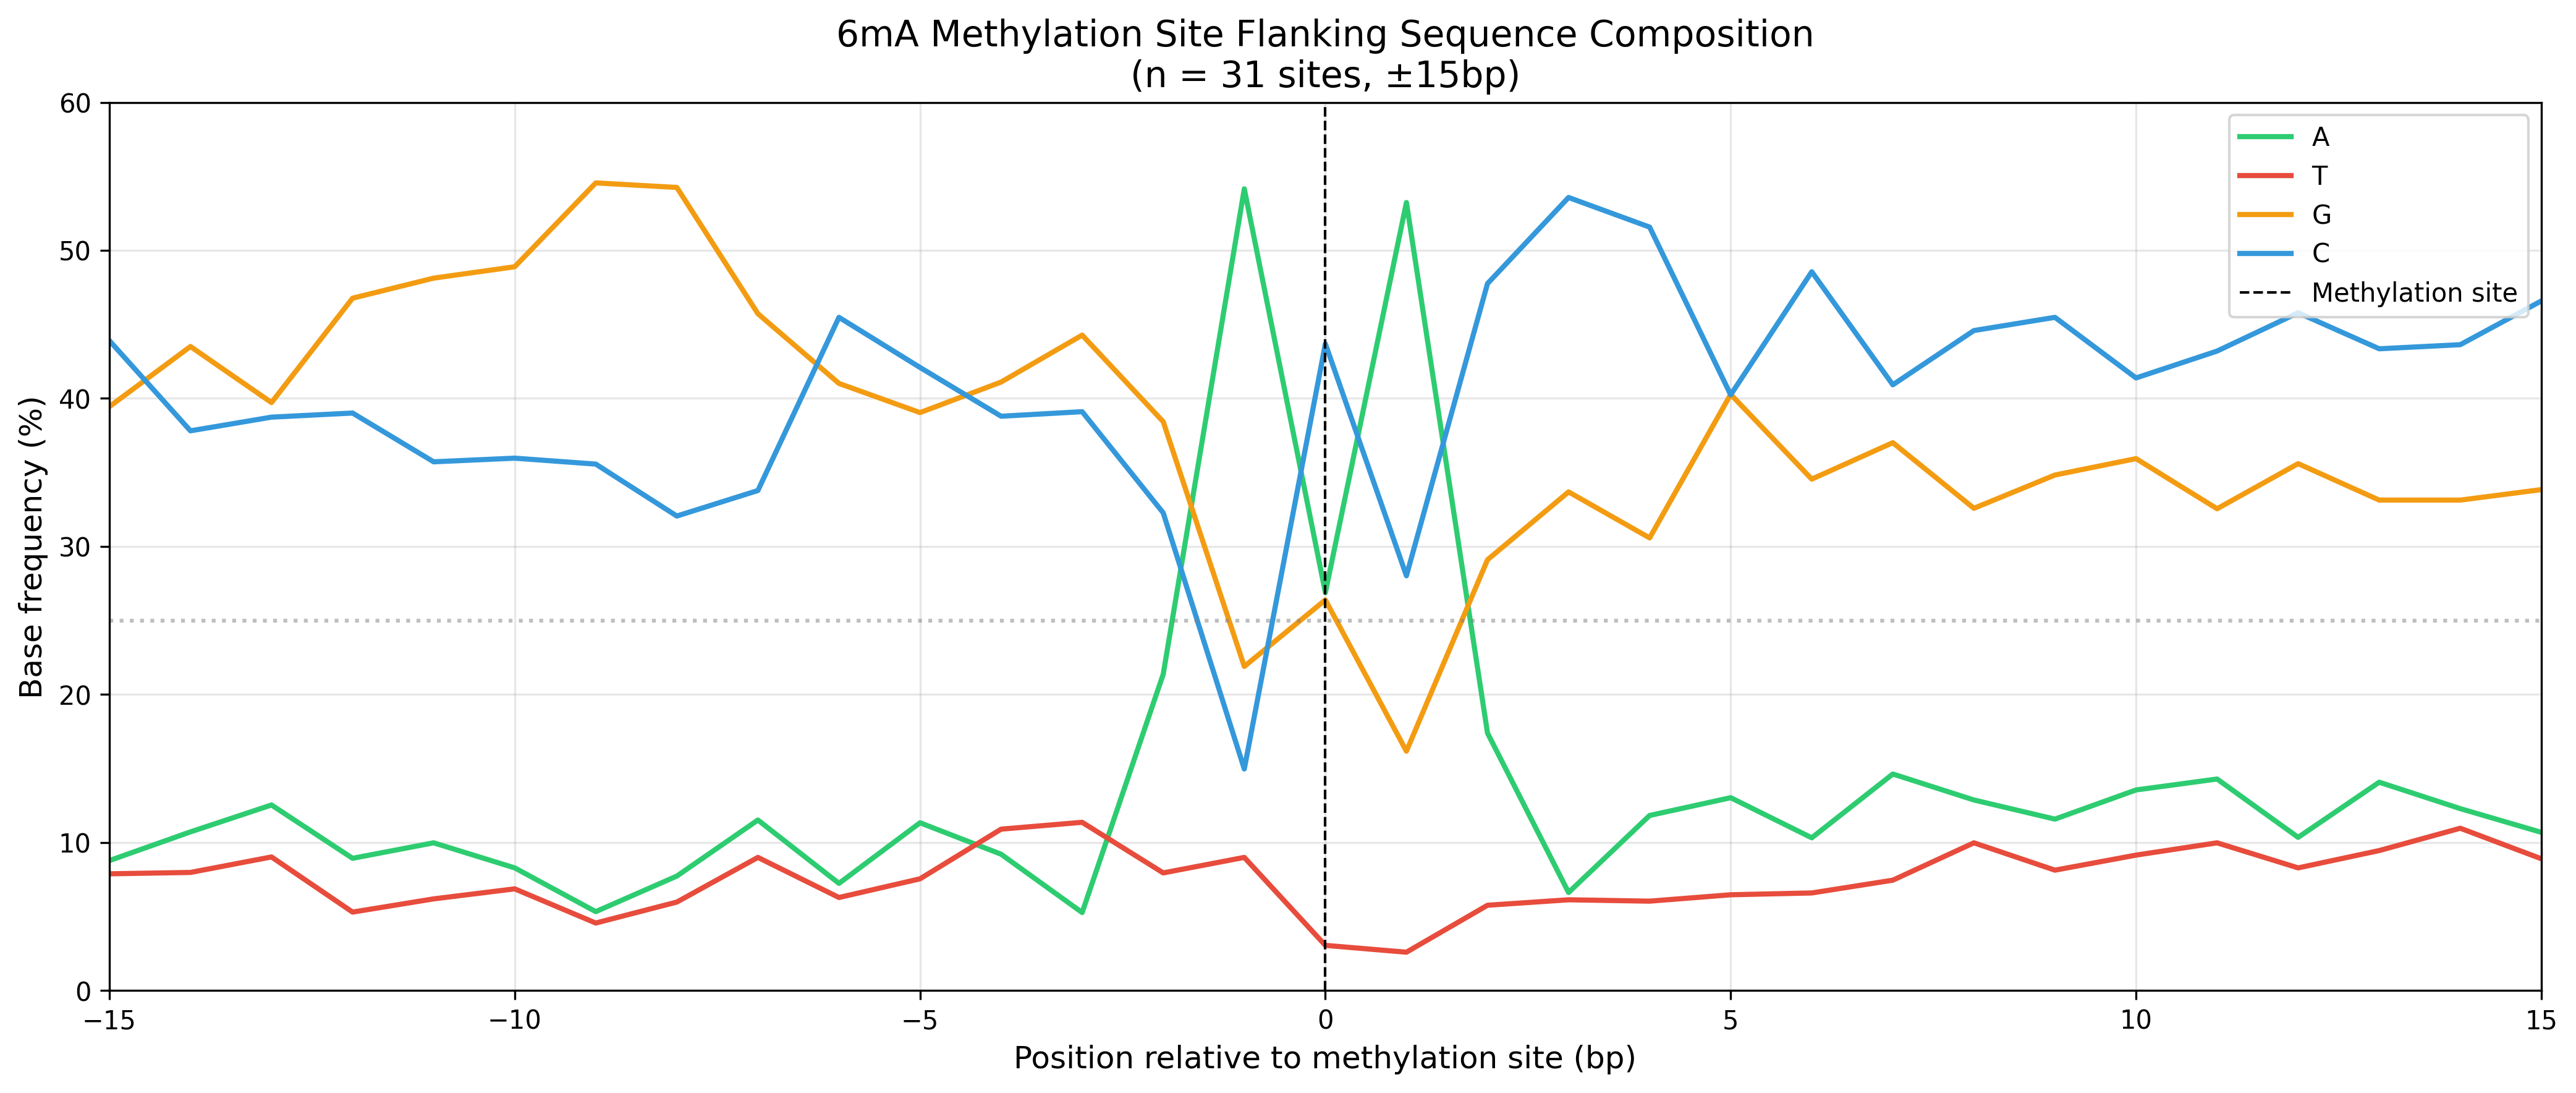

Data behind this chart, as committed beside it:
, A, T, G, C, N
-15, 8.775, 7.882, 39.44, 43.9, 0.0
-14, 10.71, 7.974, 43.5, 37.81, 0.0
-13, 12.53, 9.021, 39.72, 38.73, 0.0
-12, 8.929, 5.296, 46.77, 39.01, 0.0
-11, 9.975, 6.188, 48.12, 35.71, 0.0
-10, 8.282, 6.866, 48.89, 35.96, 0.0
-9, 5.326, 4.557, 54.56, 35.56, 0.0
-8, 7.728, 5.973, 54.25, 32.05, 0.0
-7, 11.51, 8.99, 45.72, 33.77, 0.0
-6, 7.235, 6.281, 41.01, 45.47, 0.0
-5, 11.33, 7.543, 39.04, 42.09, 0.0
-4, 9.206, 10.9, 41.1, 38.79, 0.0
-3, 5.265, 11.36, 44.27, 39.1, 0.0
-2, 21.37, 7.943, 38.42, 32.27, 0.0
-1, 54.16, 8.99, 21.89, 14.96, 0.0
0, 26.88, 3.048, 26.39, 43.69, 0.0
1, 53.23, 2.586, 16.16, 28.02, 0.0
2, 17.4, 5.757, 29.09, 47.75, 0.0
3, 6.619, 6.127, 33.68, 53.57, 0.0
4, 11.82, 6.034, 30.57, 51.57, 0.0
5, 13.02, 6.466, 40.27, 40.24, 0.0
6, 10.31, 6.589, 34.54, 48.55, 0.0
7, 14.62, 7.451, 37.01, 40.92, 0.0
8, 12.87, 9.975, 32.57, 44.58, 0.0
9, 11.58, 8.128, 34.82, 45.47, 0.0
10, 13.55, 9.144, 35.93, 41.38, 0.0
11, 14.29, 9.975, 32.54, 43.2, 0.0
12, 10.34, 8.282, 35.59, 45.78, 0.0
13, 14.07, 9.452, 33.13, 43.35, 0.0
14, 12.28, 10.96, 33.13, 43.63, 0.0
15, 10.68, 8.898, 33.84, 46.58, 0.0
